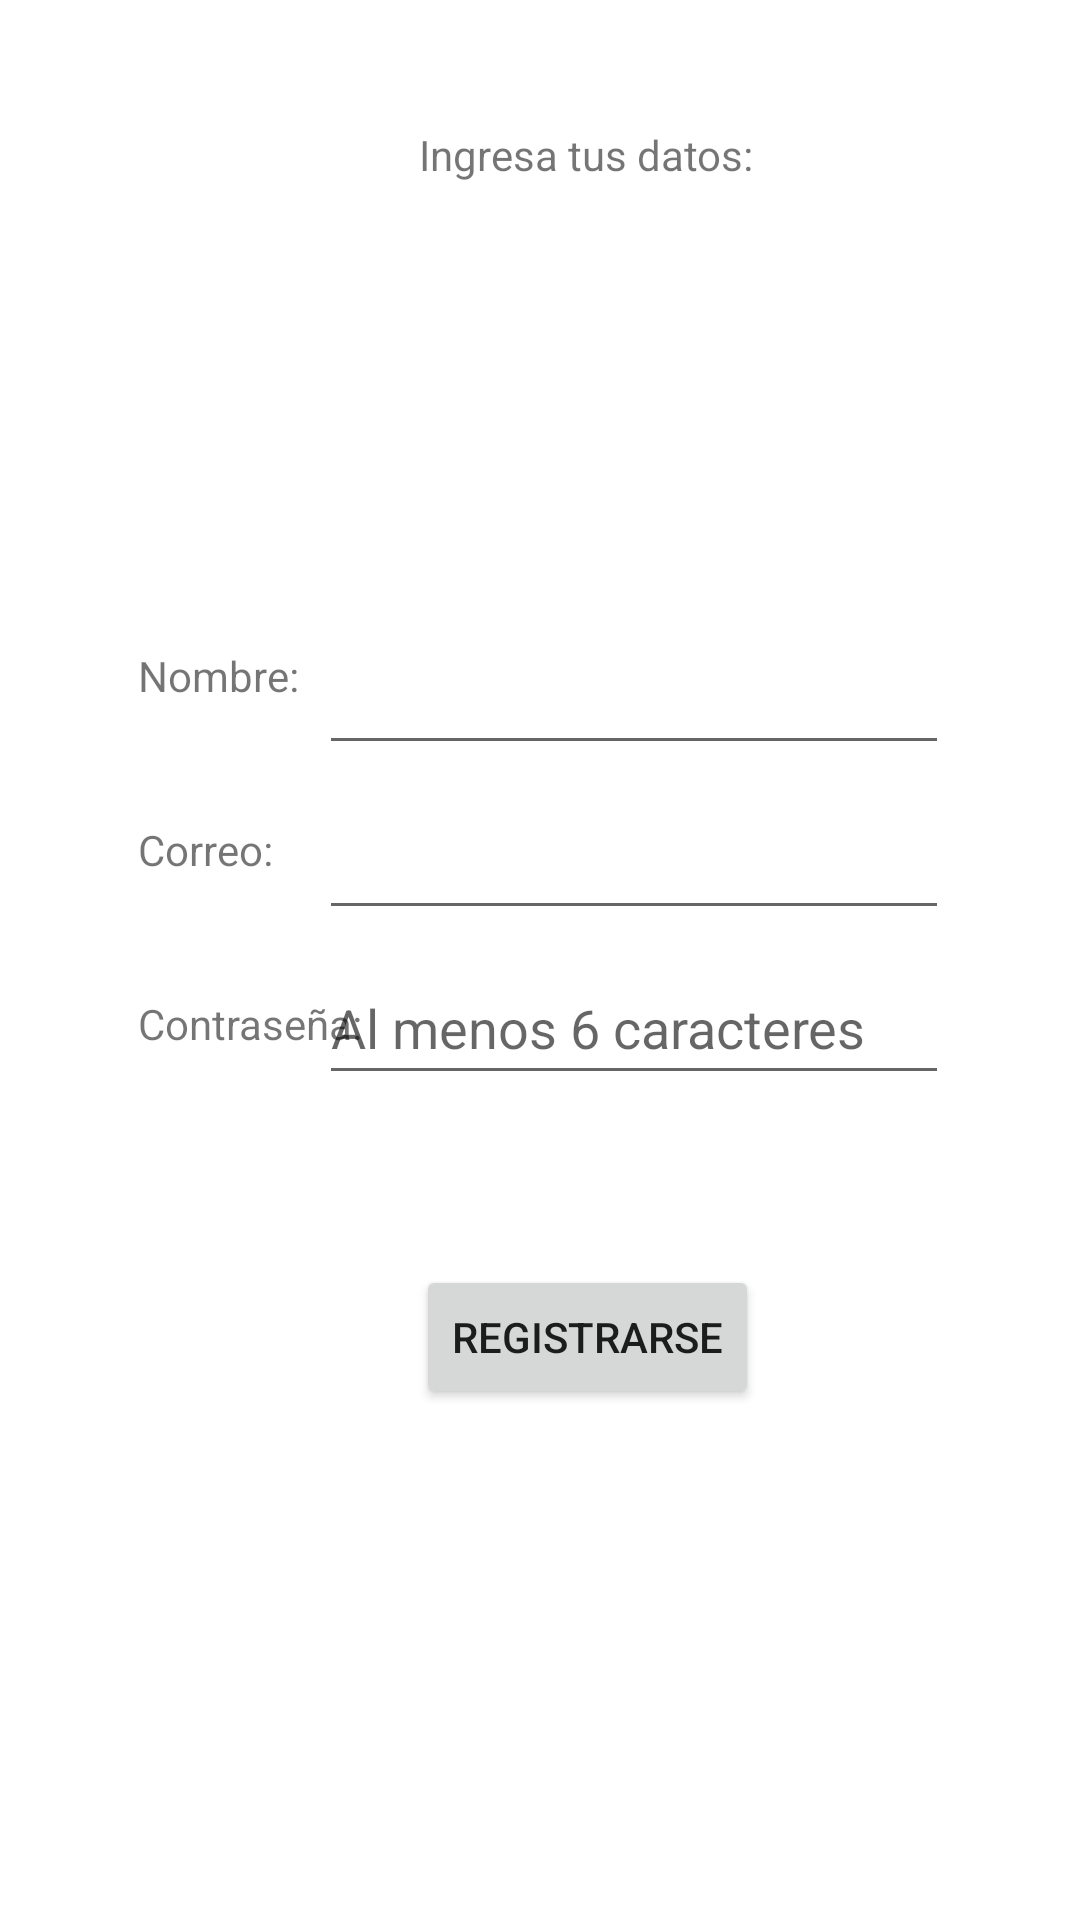

Produce the Android XML layout that renders to this screen, including the resource entries it uses.
<!-- AndroidManifest.xml: application theme Theme.Tarea -->
<!-- res/layout/fragment_registro.xml -->
<?xml version="1.0" encoding="utf-8"?>
<androidx.constraintlayout.widget.ConstraintLayout xmlns:android="http://schemas.android.com/apk/res/android"
    xmlns:app="http://schemas.android.com/apk/res-auto"
    xmlns:tools="http://schemas.android.com/tools"
    android:layout_width="match_parent"
    android:layout_height="match_parent"
    tools:context="ui.registro.RegistroFragment">


    <TextView
        android:id="@+id/textView2"
        android:layout_width="wrap_content"
        android:layout_height="wrap_content"
        android:text="Nombre:"
        app:layout_constraintBottom_toBottomOf="parent"
        app:layout_constraintStart_toStartOf="@+id/guideline2"
        app:layout_constraintTop_toTopOf="@+id/guideline3"
        app:layout_constraintVertical_bias="0.3" />

    <TextView
        android:id="@+id/textView3"
        android:layout_width="wrap_content"
        android:layout_height="wrap_content"
        android:text="Correo:"
        app:layout_constraintBottom_toBottomOf="parent"
        app:layout_constraintStart_toStartOf="@+id/guideline2"
        app:layout_constraintTop_toTopOf="@+id/guideline3"
        app:layout_constraintVertical_bias="0.4" />

    <TextView
        android:id="@+id/textView4"
        android:layout_width="wrap_content"
        android:layout_height="wrap_content"
        android:text="Contraseña:"
        app:layout_constraintBottom_toBottomOf="parent"
        app:layout_constraintStart_toStartOf="@+id/guideline2"
        app:layout_constraintTop_toTopOf="@+id/guideline3"
        app:layout_constraintVertical_bias="0.5" />

    <androidx.constraintlayout.widget.Guideline
        android:id="@+id/guideline2"
        android:layout_width="wrap_content"
        android:layout_height="wrap_content"
        android:orientation="vertical"
        app:layout_constraintGuide_begin="46dp" />

    <androidx.constraintlayout.widget.Guideline
        android:id="@+id/guideline3"
        android:layout_width="wrap_content"
        android:layout_height="wrap_content"
        android:orientation="horizontal"
        app:layout_constraintGuide_begin="42dp" />

    <EditText
        android:id="@+id/editTextTextPersonName"
        android:layout_width="wrap_content"
        android:layout_height="wrap_content"
        android:ems="10"
        android:inputType="textPersonName"
        android:minHeight="48dp"
        app:layout_constraintBottom_toBottomOf="parent"
        app:layout_constraintEnd_toEndOf="parent"
        app:layout_constraintHorizontal_bias="0.58"
        app:layout_constraintStart_toEndOf="@+id/guideline2"
        app:layout_constraintTop_toTopOf="@+id/guideline3"
        app:layout_constraintVertical_bias="0.3"
        tools:text="ingresa tu nombre:" />

    <EditText
        android:id="@+id/editTextTextEmailAddress"
        android:layout_width="wrap_content"
        android:layout_height="wrap_content"
        android:ems="10"
        android:inputType="textEmailAddress"
        android:minHeight="48dp"
        app:layout_constraintBottom_toBottomOf="parent"
        app:layout_constraintEnd_toEndOf="parent"
        app:layout_constraintHorizontal_bias="0.58"
        app:layout_constraintStart_toEndOf="@+id/guideline2"
        app:layout_constraintTop_toTopOf="@+id/guideline3"
        app:layout_constraintVertical_bias="0.4"
        tools:text="ingresa tu correo" />

    <EditText
        android:id="@+id/editTextTextPassword"
        android:layout_width="wrap_content"
        android:layout_height="wrap_content"
        android:ems="10"
        android:inputType="textPassword"
        android:minHeight="48dp"
        android:maxLength="12"
        app:layout_constraintBottom_toBottomOf="parent"
        app:layout_constraintEnd_toEndOf="parent"
        app:layout_constraintHorizontal_bias="0.58"
        app:layout_constraintStart_toEndOf="@+id/guideline2"
        app:layout_constraintTop_toTopOf="@+id/guideline3"
        android:importantForAutofill="no"
        android:hint="Al menos 6 caracteres"/>

    <TextView
        android:id="@+id/textView5"
        android:layout_width="wrap_content"
        android:layout_height="wrap_content"
        android:text="Ingresa tus datos:"
        app:layout_constraintEnd_toStartOf="@+id/guideline4"
        app:layout_constraintHorizontal_bias="0.45"
        app:layout_constraintStart_toStartOf="@+id/guideline2"
        app:layout_constraintTop_toTopOf="@+id/guideline3" />

    <Button
        android:id="@+id/button"
        android:layout_width="wrap_content"
        android:layout_height="wrap_content"
        android:onClick="onClick"
        android:text="Registrarse"
        app:layout_constraintBottom_toBottomOf="parent"
        app:layout_constraintEnd_toStartOf="@+id/guideline4"
        app:layout_constraintHorizontal_bias="0.45"
        app:layout_constraintStart_toStartOf="@+id/guideline2"
        app:layout_constraintTop_toTopOf="@+id/textView5"
        app:layout_constraintVertical_bias="0.69" />

    <androidx.constraintlayout.widget.Guideline
        android:id="@+id/guideline4"
        android:layout_width="wrap_content"
        android:layout_height="wrap_content"
        android:orientation="vertical"
        app:layout_constraintGuide_begin="366dp" />

</androidx.constraintlayout.widget.ConstraintLayout>
<!-- resources referenced by this layout -->
<resources>
  <style name="Theme.Tarea" parent="Theme.MaterialComponents.DayNight.DarkActionBar">
          
          <item name="colorPrimary">@color/purple_500</item>
          <item name="colorPrimaryVariant">@color/purple_700</item>
          <item name="colorOnPrimary">@color/white</item>
          
          <item name="colorSecondary">@color/teal_200</item>
          <item name="colorSecondaryVariant">@color/teal_700</item>
          <item name="colorOnSecondary">@color/black</item>
          
          <item name="android:statusBarColor" tools:targetApi="l">?attr/colorPrimaryVariant</item>
          
      </style>
  <color name="purple_500">#27B0A5</color>
  <color name="purple_700">#2196F3</color>
  <color name="white">#FFFFFFFF</color>
  <color name="teal_200">#FF03DAC5</color>
  <color name="teal_700">#FF018786</color>
  <color name="black">#FF000000</color>
</resources>
